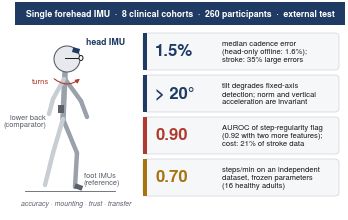

Here is the Python script that generated this plot: (Note: this script raises an exception after producing the figure.)
"""Graphical abstract V16 for IEEE Sensors Journal (landscape, journal palette). Numbers from results_v11 / results_v16:
B0 relative error 1.5% (table_primary.csv), B1 1.6% (endtoend_stats.json), CVA large errors 35% (B0),
SR AUROC 0.90 / SR+2 0.92 (trust_extra.json, trust_summary.json), CVA excluded by SR 21% (trust_operating_points.csv),
DUO-GAIT B1 0.70 steps/min (external_stats.json)."""
import matplotlib
matplotlib.use("Agg")
import matplotlib.pyplot as plt
from matplotlib.patches import FancyBboxPatch, Circle, Rectangle, FancyArrowPatch, Ellipse
import numpy as np

plt.rcParams.update({"font.family": "TeX Gyre Heros", "mathtext.fontset": "stixsans", "font.size": 7,
                     "savefig.bbox": "tight", "savefig.pad_inches": 0.03})
INK, EDGE, FILL = "#1a1a1a", "#5b616b", "#e7e9ec"
NAVY, RED, SKY = "#1f3b63", "#b03a2e", "#8fb3d9"

fig = plt.figure(figsize=(3.3, 2.15))
ax = fig.add_axes([0, 0, 1, 1]); ax.set_xlim(0, 330); ax.set_ylim(0, 215); ax.axis("off")

# header band
ax.add_patch(Rectangle((0, 192), 330, 23, fc=NAVY, ec="none"))
ax.text(165, 203.5, "Single forehead IMU  ·  8 clinical cohorts  ·  260 participants  ·  external test", ha="center",
        va="center", color="white", fontsize=6.3, fontweight="bold")

# --- left: figure with sensors
def seg(p, q, w=3.2, c="#9aa1ab"):
    ax.plot([p[0], q[0]], [p[1], q[1]], color=c, lw=w, solid_capstyle="round", zorder=2)
hx, hy = 52, 158
ax.add_patch(Circle((hx, hy), 13, fc=FILL, ec=EDGE, lw=0.8, zorder=3))
# glasses temple hint
ax.plot([hx - 2, hx + 13], [hy + 1, hy + 1], color=INK, lw=0.7, zorder=4)
ax.add_patch(Ellipse((hx + 14, hy + 1), 4, 5, fc="white", ec=INK, lw=0.7, zorder=4))
ax.add_patch(Rectangle((hx + 5, hy + 7), 7, 5, angle=-15, fc=NAVY, ec="none", zorder=5))
neck, hip = (hx - 2, 144), (hx - 4, 98)
seg(neck, hip, 4)
seg((hx - 2, 138), (hx + 14, 116)); seg((hx + 14, 116), (hx + 20, 100))
seg((hx - 3, 138), (hx - 14, 118), c="#c9ced5"); seg((hx - 14, 118), (hx - 18, 103), c="#c9ced5")
seg(hip, (hx + 10, 64)); seg((hx + 10, 64), (hx + 8, 30))
seg(hip, (hx - 14, 64), c="#c9ced5"); seg((hx - 14, 64), (hx - 22, 32), c="#c9ced5")
ax.add_patch(Rectangle((hx - 9, 104), 6, 8, fc=EDGE, ec="none", zorder=5))
ax.add_patch(Rectangle((hx + 7, 29), 8, 5, angle=-20, fc=EDGE, ec="none", zorder=5))
ax.plot([10, 100], [26, 26], color=EDGE, lw=0.6)
ax.text(hx + 19, hy + 17, "head IMU", fontsize=6.3, color=NAVY, fontweight="bold", ha="left", va="center")
ax.text(hx - 21, 96, "lower back\n(comparator)", fontsize=5.4, color=EDGE, ha="right", va="center", linespacing=1.05)
ax.text(hx + 17, 38, "foot IMUs\n(reference)", fontsize=5.4, color=EDGE, ha="left", va="center", linespacing=1.05)
# turn arrow + tilt
ax.add_patch(FancyArrowPatch((hx - 15, hy - 18), (hx + 15, hy - 18), connectionstyle="arc3,rad=0.45",
                             arrowstyle="-|>", mutation_scale=6, color=RED, lw=0.8, zorder=6))
ax.text(hx - 26, hy - 24, "turns", fontsize=5.6, color=RED, ha="center")
ax.text(6, 12, "accuracy · mounting · trust · transfer", fontsize=5.0, color=EDGE, ha="left", style="italic")

# --- right: result cards
GOLD = "#a8730f"
cards = [("1.5%", "median cadence error\n(head-only offline: 1.6%);\nstroke: 35% large errors", NAVY),
         ("> 20°", "tilt degrades fixed-axis\ndetection; norm and vertical\nacceleration are invariant", NAVY),
         ("0.90", "AUROC of step-regularity flag\n(0.92 with two more features);\ncost: 21% of stroke data", RED),
         ("0.70", "steps/min on an independent\ndataset, frozen parameters\n(16 healthy adults)", GOLD)]
y = 186
for big, small, col in cards:
    ax.add_patch(FancyBboxPatch((128, y - 39), 196, 37, boxstyle="round,pad=0,rounding_size=4",
                                fc="#f6f7f9", ec="#d5d9de", lw=0.6))
    ax.add_patch(Rectangle((128, y - 39), 3.5, 37, fc=col, ec="none"))
    ax.text(140, y - 20.5, big, fontsize=12, fontweight="bold", color=col, va="center", ha="left")
    ax.text(207, y - 20.5, small, fontsize=5.5, color=INK, va="center", ha="left", linespacing=1.12)
    y -= 42
import sys
out = sys.argv[1] if len(sys.argv) > 1 else "fig_v16/graphical_abstract_v16"
fig.savefig(out + ".png", dpi=600)
fig.savefig(out + ".pdf")
print("ok")
